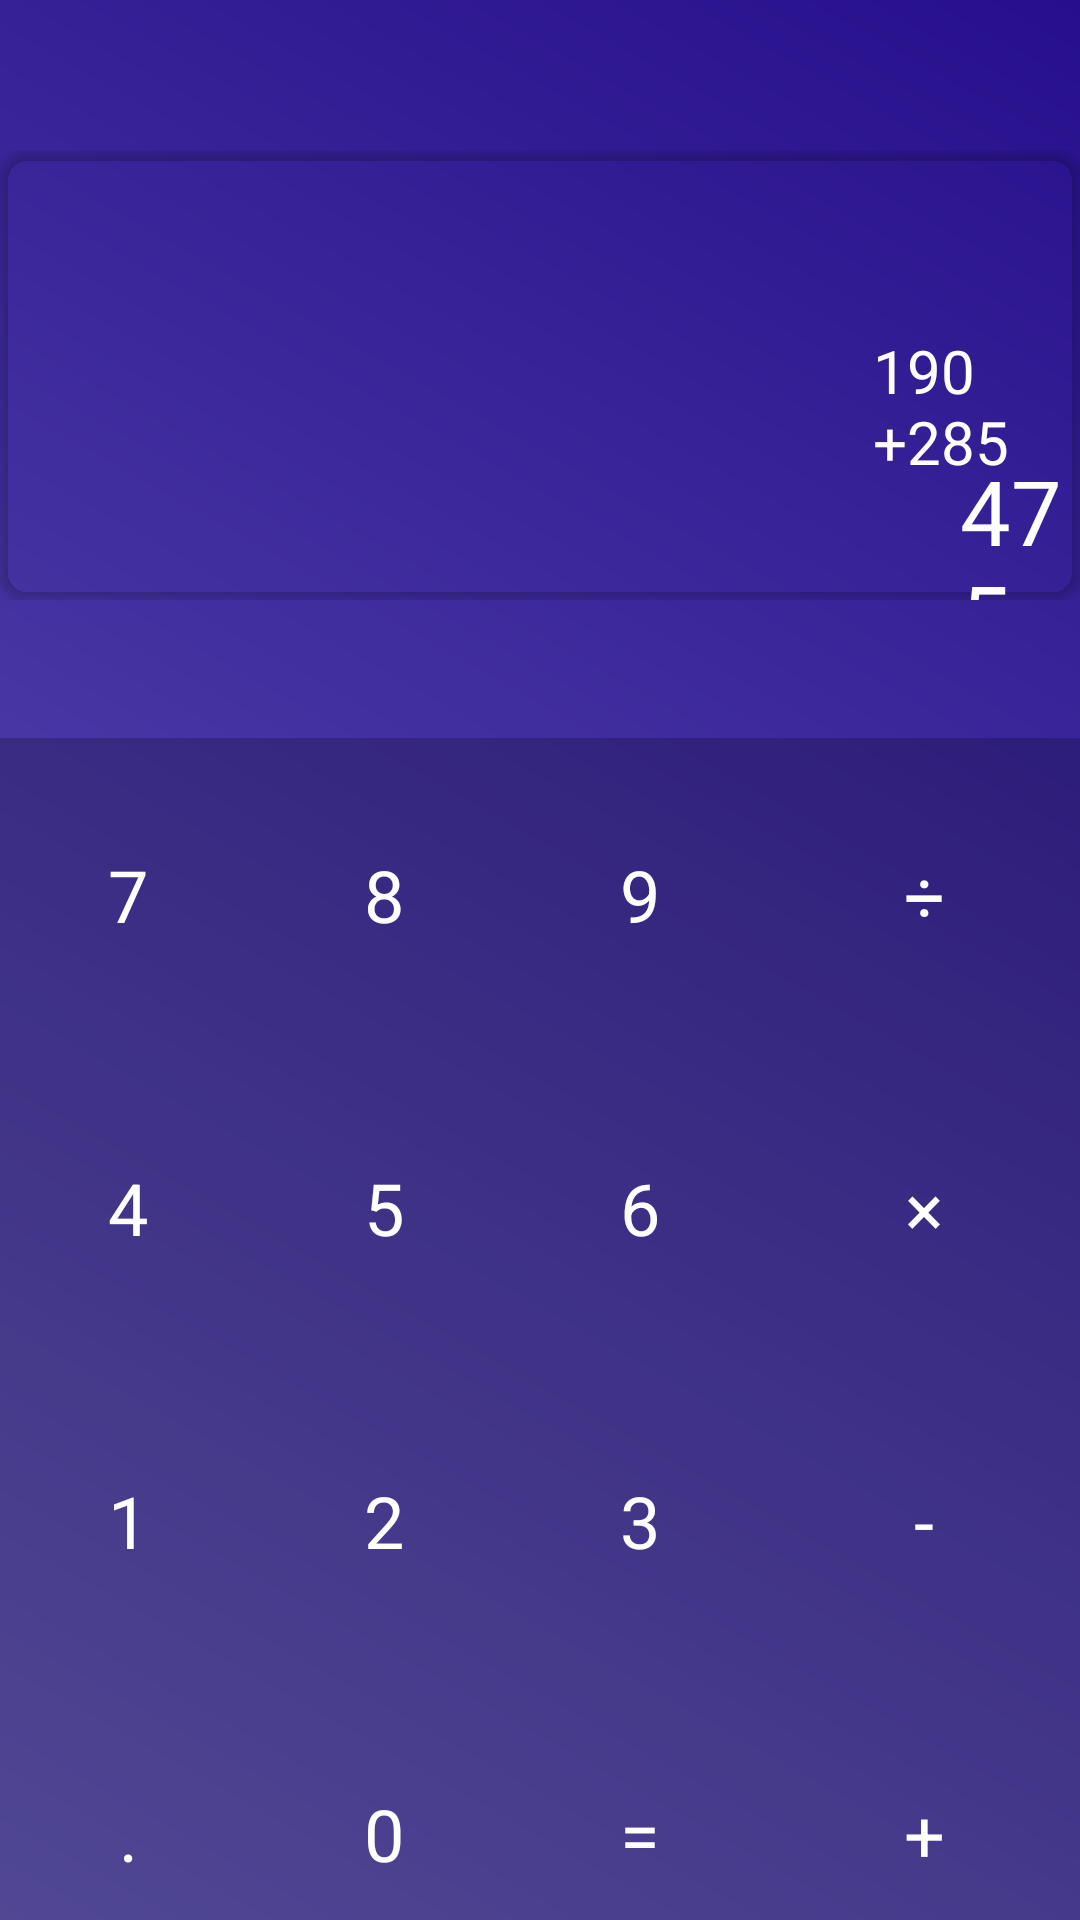

This screen was rendered from an Android layout file. Write that file and the resources it references.
<!-- AndroidManifest.xml: application theme Theme.AM180695G3 -->
<!-- res/layout/activity_ejercicio5.xml -->
<?xml version="1.0" encoding="utf-8"?>
<RelativeLayout xmlns:android="http://schemas.android.com/apk/res/android"
    xmlns:app="http://schemas.android.com/apk/res-auto"
    xmlns:tools="http://schemas.android.com/tools"
    android:layout_width="match_parent"
    android:layout_height="match_parent"
    tools:context=".Ejercicio5"
    android:background="@drawable/gradient_background">

    <LinearLayout
        android:layout_marginTop="50dp"
        android:id="@+id/ln_card"
        android:layout_width="match_parent"
        android:layout_height="wrap_content"
        android:orientation="vertical"
        >

        <androidx.cardview.widget.CardView
            android:id="@+id/card_question"
            android:layout_width="match_parent"
            android:layout_height="150dp"

            android:padding="15sp"
            app:cardBackgroundColor="@android:color/transparent"
            app:cardCornerRadius="10dp">

            <TextView
                android:id="@+id/tv_question"
                android:layout_width="wrap_content"
                android:layout_height="wrap_content"
                android:layout_marginStart="291dp"
                android:layout_marginTop="60dp"
                android:text="190 +285"
                android:textColor="@color/white"
                android:textSize="20sp" />

            <TextView
                android:layout_width="wrap_content"
                android:layout_height="wrap_content"
                android:layout_marginStart="320dp"
                android:layout_marginTop="100dp"
                android:text="475"
                android:textColor="@color/white"
                android:textSize="30sp" />


        </androidx.cardview.widget.CardView>
    </LinearLayout>

    <GridLayout
        android:layout_marginTop="46sp"
        android:layout_below="@+id/ln_card"
        android:layout_width="match_parent"
        android:layout_height="wrap_content"
        android:alignmentMode="alignBounds"
        android:columnCount="4"
        android:rowCount="4">
        <TextView

            android:id="@+id/numero_7"
            style="@style/AppTheme.BotonCalculadora.Azul"
            android:layout_column="0"
            android:layout_row="0"
            android:text="7"
            />
        <TextView
            android:id="@+id/numero_8"
            style="@style/AppTheme.BotonCalculadora.Azul"
            android:layout_width="wrap_content"
            android:layout_height="wrap_content"
            android:layout_column="1"
            android:layout_row="0"
            android:text="8" />
        <TextView
            android:id="@+id/numero_9"
            style="@style/AppTheme.BotonCalculadora.Azul"
            android:layout_width="wrap_content"
            android:layout_height="wrap_content"
            android:layout_column="2"
            android:layout_row="0"
            android:text="9" />
        <TextView
            android:id="@+id/numero_4"
            style="@style/AppTheme.BotonCalculadora.Azul"
            android:layout_height="wrap_content"
            android:layout_column="0"
            android:layout_row="1"
            android:text="4" />
        <TextView
            android:id="@+id/numero_5"
            style="@style/AppTheme.BotonCalculadora.Azul"
            android:layout_width="wrap_content"
            android:layout_height="wrap_content"
            android:layout_column="1"
            android:layout_row="1"
            android:text="5" />
        <TextView
            android:id="@+id/numero_6"
            style="@style/AppTheme.BotonCalculadora.Azul"
            android:layout_width="wrap_content"
            android:layout_height="wrap_content"
            android:layout_column="2"
            android:layout_row="1"
            android:text="6" />
        <TextView
            android:id="@+id/signo_por"
            style="@style/AppTheme.BotonCalculadora.Rojo"
            android:layout_column="3"
            android:layout_gravity="fill"
            android:layout_row="1"
            android:gravity="center"
            android:text="×"
            />
        <TextView
            android:id="@+id/textView10"
            style="@style/AppTheme.BotonCalculadora.Rojo"
            android:layout_column="3"
            android:layout_gravity="fill_horizontal"
            android:layout_row="0"
            android:text="÷" />
        <TextView
            android:id="@+id/numero_1"
            style="@style/AppTheme.BotonCalculadora.Azul"
            android:layout_column="0"
            android:layout_row="2"
            android:text="1" />
        <TextView
            android:id="@+id/numero_2"
            style="@style/AppTheme.BotonCalculadora.Azul"
            android:layout_width="wrap_content"
            android:layout_height="wrap_content"
            android:layout_column="1"
            android:layout_row="2"
            android:text="2" />
        <TextView
            android:id="@+id/numero_3"
            style="@style/AppTheme.BotonCalculadora.Azul"
            android:layout_width="wrap_content"
            android:layout_height="wrap_content"
            android:layout_column="2"
            android:layout_row="2"
            android:text="3" />
        <TextView
            android:id="@+id/signo_menos"
            style="@style/AppTheme.BotonCalculadora.Rojo"
            android:layout_column="3"
            android:layout_gravity="fill_horizontal"
            android:layout_row="2"
            android:gravity="center"
            android:text="-" />
        <TextView
            android:id="@+id/punto"
            style="@style/AppTheme.BotonCalculadora.Azul"
            android:layout_column="0"
            android:layout_gravity="fill_horizontal"
            android:layout_row="3"
            android:gravity="center_horizontal"
            android:text="." />
        <TextView
            android:id="@+id/cero"
            style="@style/AppTheme.BotonCalculadora.Azul"
            android:layout_column="1"
            android:layout_row="3"
            android:text="0" />
        <TextView
            android:id="@+id/signo_igual"
            style="@style/AppTheme.BotonCalculadora.Azul"
            android:layout_column="2"
            android:layout_gravity="fill_horizontal"
            android:layout_row="3"
            android:text="=" />
        <TextView
            android:id="@+id/signo_mas"
            style="@style/AppTheme.BotonCalculadora.Rojo"
            android:layout_column="3"
            android:layout_gravity="fill_horizontal"
            android:layout_row="3"
            android:text="+" />
    </GridLayout>

</RelativeLayout>
<!-- resources referenced by this layout -->
<resources>
  <!-- drawable gradient_background (drawable) -->
  <?xml version="1.0" encoding="utf-8"?>
  <shape xmlns:android="http://schemas.android.com/apk/res/android">
  
  
  
          <gradient
              android:type="linear"
              android:angle="45"
              android:startColor="#6559B8"
              android:endColor="#270F8C"
              >
  
          </gradient>
  
  
  </shape>
  <style name="AppTheme.BotonCalculadora.Azul" parent="AppTheme.BotonCalculadora">
  
      </style>
  <style name="AppTheme.BotonCalculadora.Rojo" parent="AppTheme.BotonCalculadora">
  
      </style>
  <style name="Theme.AM180695G3" parent="Theme.MaterialComponents.DayNight.DarkActionBar">
          
          <item name="colorPrimary">@color/purple_500</item>
          <item name="colorPrimaryVariant">@color/purple_700</item>
          <item name="colorOnPrimary">@color/white</item>
          
          <item name="colorSecondary">@color/teal_200</item>
          <item name="colorSecondaryVariant">@color/teal_700</item>
          <item name="colorOnSecondary">@color/black</item>
          
          <item name="android:statusBarColor" tools:targetApi="l">?attr/colorPrimaryVariant</item>
          
      </style>
  <style name="AppTheme.BotonCalculadora" parent="TextAppearance.AppCompat.Headline">
          <item name="android:textColor">@android:color/white</item>
          <item name="android:gravity">center</item>
          <item name="android:padding">36dp</item>
          <item name="android:layout_width">wrap_content</item>
          <item name="android:layout_height">wrap_content</item>
          <item name="android:background">#3000</item>
  
      </style>
  <!-- not gathered from this repository: default colours our renderer supplied (Android Studio template values) -->
  <color name="purple_500">#FF6200EE</color>
  <color name="purple_700">#FF3700B3</color>
  <color name="teal_200">#FF03DAC5</color>
  <color name="teal_700">#FF018786</color>
  <color name="black">#FF000000</color>
  <color name="white">#FFFFFFFF</color>
</resources>
